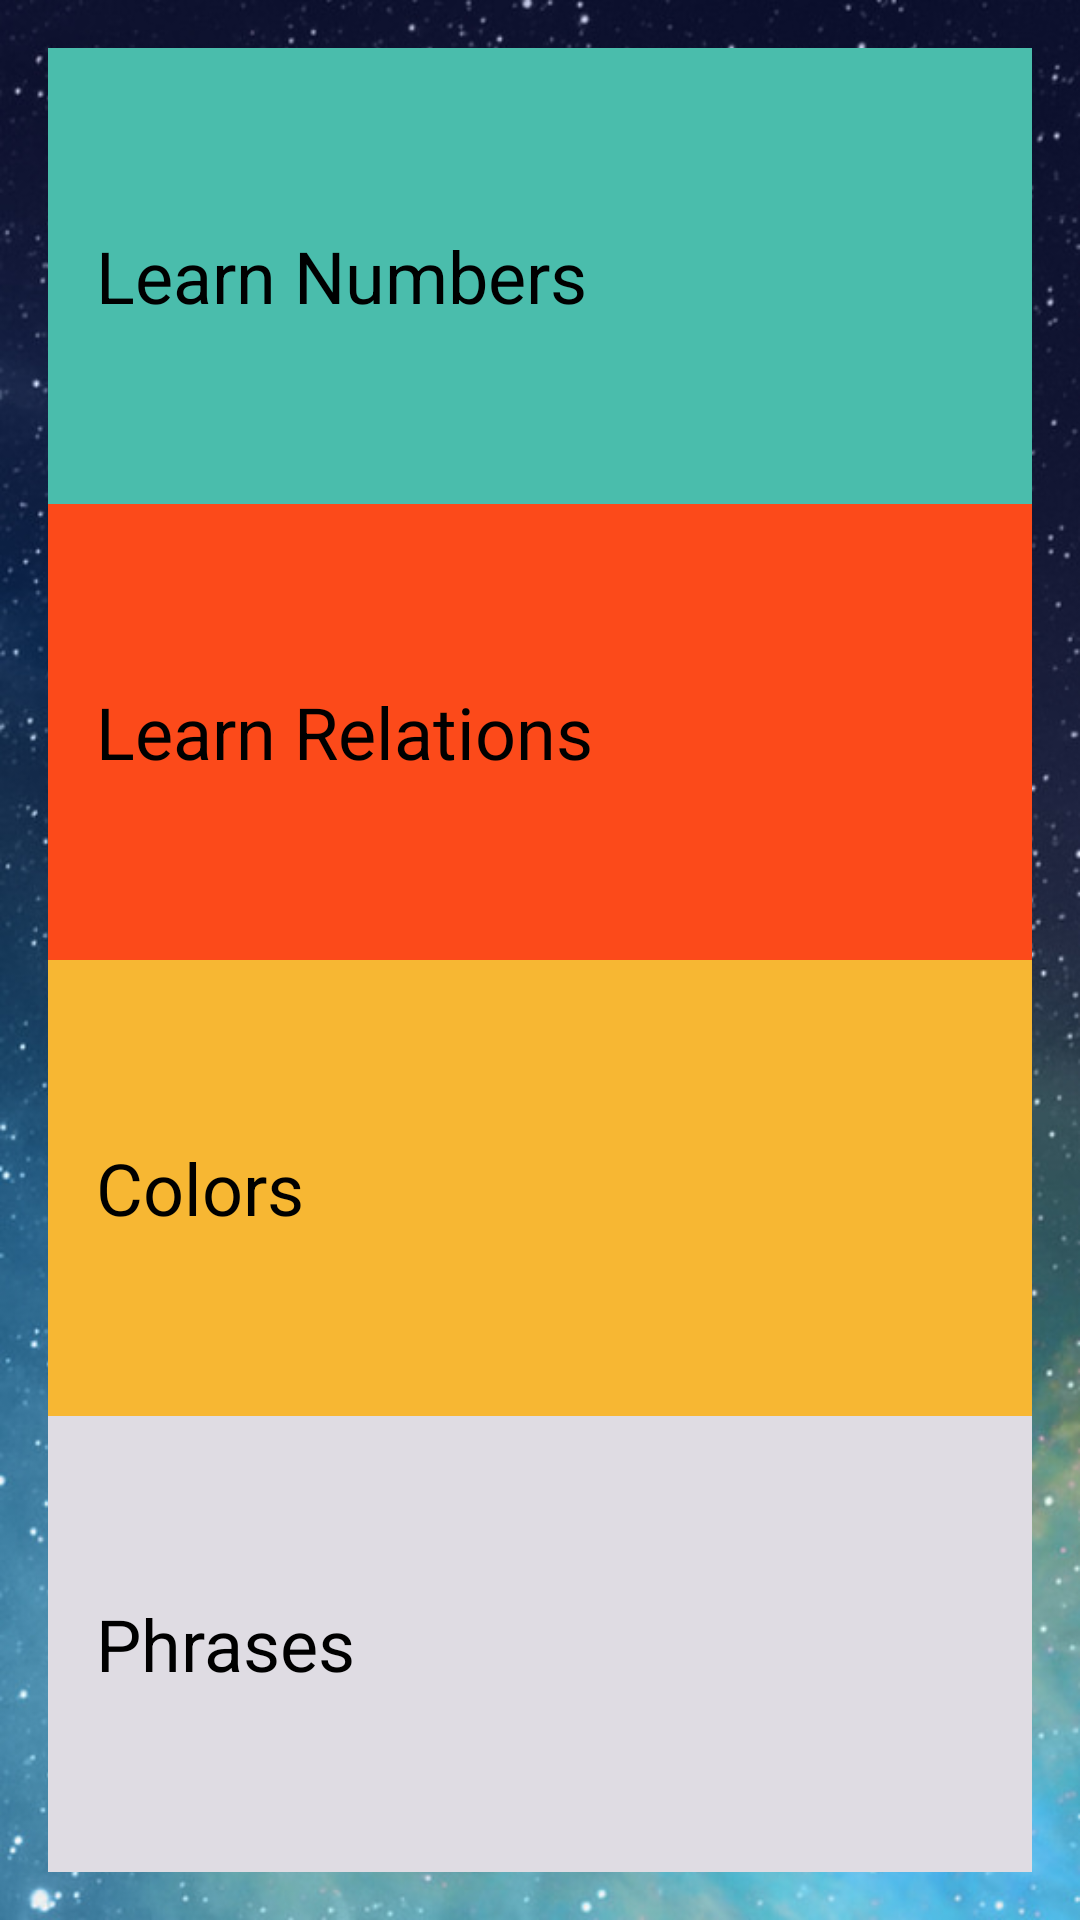

Android layout source for this screen:
<!-- AndroidManifest.xml: application theme AppTheme -->
<!-- res/layout/activity_main.xml -->
<?xml version="1.0" encoding="utf-8"?>
<LinearLayout xmlns:android="http://schemas.android.com/apk/res/android"
    android:layout_width="match_parent"
    android:layout_height="match_parent"
    android:background="@drawable/b"
    android:orientation="vertical"
    android:padding="16dp">

    <TextView
        style="@style/mainscreen"
        android:background="@color/number"
        android:onClick="numberActivity"
        android:text="@string/Numbers" />

    <TextView
        style="@style/mainscreen"
        android:background="@color/family"
        android:onClick="familyActivity"
        android:text="@string/family" />

    <TextView
        style="@style/mainscreen"
        android:background="@color/color"
        android:onClick="greetingsActivity"
        android:text="@string/Greetings" />

    <TextView
        style="@style/mainscreen"
        android:background="@color/phrases"
        android:onClick="pharsesActivity"
        android:text="@string/Phrases" />


</LinearLayout>
<!-- resources referenced by this layout -->
<resources>
  <color name="color">#f7b733</color>
  <color name="family">#fc4a1a</color>
  <color name="number">#4abdac</color>
  <color name="phrases">#dfdce3</color>
  <!-- drawable b: jpg bitmap (drawable, 166996 bytes) -->
  <string name="Greetings">Colors</string>
  <string name="Numbers">Learn Numbers</string>
  <string name="Phrases">Phrases</string>
  <string name="family">Learn Relations</string>
  <style name="mainscreen">
          <item name="android:padding">16dp</item>
          <item name="android:textColor">#000000</item>
          <item name="android:layout_weight">1</item>
          <item name="android:textSize">24sp</item>
          <item name="android:layout_width">match_parent</item>
          <item name="android:layout_height">wrap_content</item>
          <item name="android:gravity">center_vertical</item>
      </style>
  <style name="AppTheme" parent="Theme.AppCompat.Light.DarkActionBar">
          
          <item name="colorPrimary">@color/colorPrimary</item>
          <item name="colorPrimaryDark">@color/colorPrimaryDark</item>
          <item name="colorAccent">@color/colorAccent</item>
      </style>
  <color name="colorPrimary">#062f4f</color>
  <color name="colorPrimaryDark">#373737</color>
  <color name="colorAccent">#07889b</color>
</resources>
